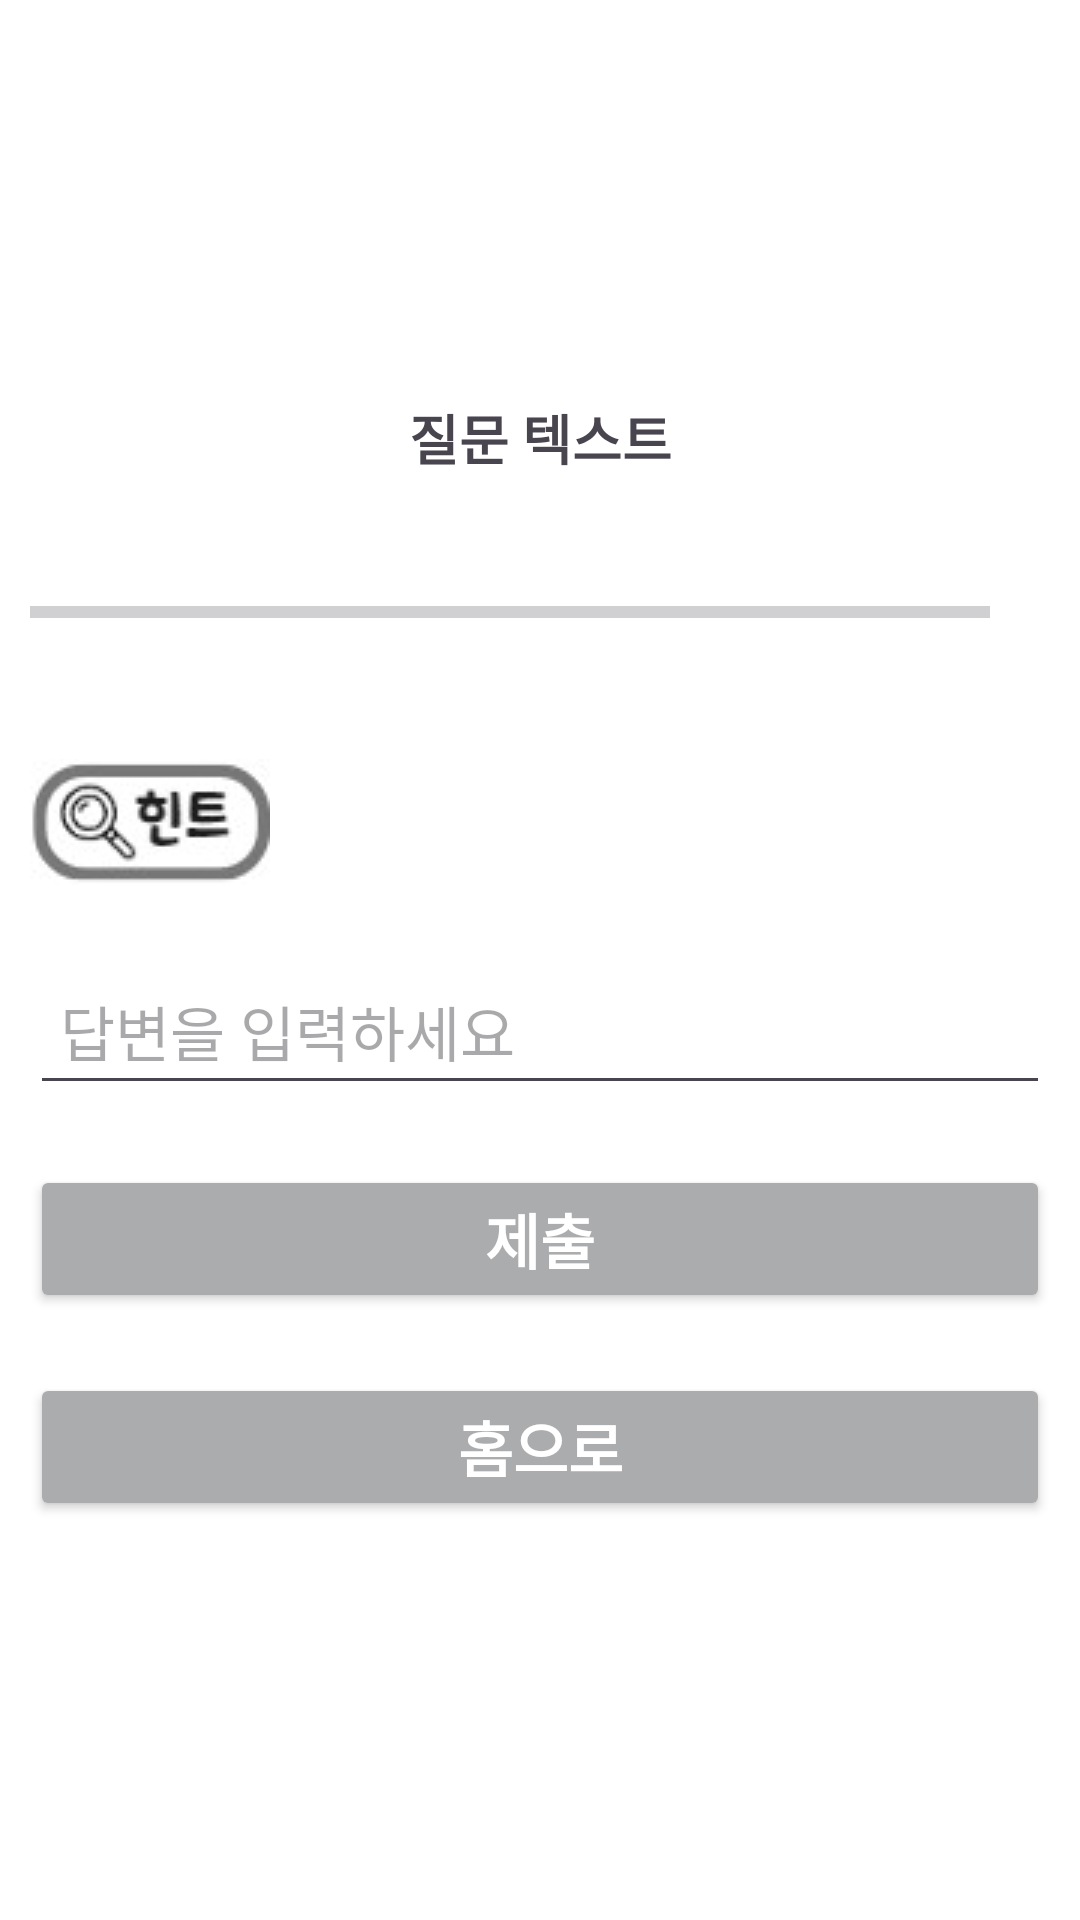

The Android layout XML behind this screen, and the referenced resources:
<!-- AndroidManifest.xml: application theme Theme.QuziProject -->
<!-- res/layout/activity_commonsense.xml -->
<?xml version="1.0" encoding="utf-8"?>
<LinearLayout xmlns:android="http://schemas.android.com/apk/res/android"
    xmlns:app="http://schemas.android.com/apk/res-auto"
    xmlns:tools="http://schemas.android.com/tools"
    android:layout_width="match_parent"
    android:layout_height="match_parent"
    android:gravity="center"
    android:orientation="vertical"
    android:padding="10dp"
    android:background="@color/white"
    tools:context=".commonsense">

    <TextView
        android:id="@+id/question_text"
        android:layout_width="match_parent"
        android:layout_height="wrap_content"
        android:gravity="center"
        android:text="질문 텍스트"
        android:textSize="18dp"
        android:textStyle="bold"/>

    <LinearLayout
        android:layout_width="match_parent"
        android:layout_height="wrap_content"
        android:layout_marginTop="20dp"
        android:gravity="center_vertical"
        android:orientation="horizontal">

        <ProgressBar
            style="?android:attr/progressBarStyleHorizontal"
            android:id="@+id/progressBar"
            android:layout_width="0dp"
            android:layout_height="50dp"
            android:layout_weight="1"
            android:indeterminate="false"
            android:max="10"
            android:progress="0"/>

        <TextView
            android:id="@+id/progress_text"
            android:layout_width="wrap_content"
            android:layout_height="wrap_content"
            android:padding="10dp"
            android:textColor="@color/black"
            android:textSize="20sp"/>
    </LinearLayout>



    <LinearLayout
        android:layout_width="match_parent"
        android:layout_height="wrap_content"
        android:layout_marginTop="20dp"
        android:gravity="center_vertical"
        android:orientation="horizontal">
        <ImageButton
            android:id="@+id/hint_btn"
            android:layout_width="80dp"
            android:layout_height="50dp"
            android:src="@drawable/hint"/>



        <TextView
            android:id="@+id/hint_text"
            android:layout_width="wrap_content"
            android:layout_height="wrap_content"
            android:layout_marginStart="10dp"
            android:visibility="gone"
            android:text="힌트 내용"
            android:textSize="18dp"
            android:textStyle="italic"/>
    </LinearLayout>

    <EditText
        android:id="@+id/answer_input"
        android:layout_width="match_parent"
        android:layout_height="wrap_content"
        android:layout_marginTop="20dp"
        android:padding="10dp"
        android:hint="답변을 입력하세요"
        android:textSize="20sp"/>

    <Button
        android:id="@+id/submit_btn"
        android:layout_width="match_parent"
        android:layout_height="wrap_content"
        android:layout_marginTop="20dp"
        android:text="제출"
        android:textColor="@color/white"
        android:backgroundTint="#ABACAE"
        android:textSize="20sp"
        android:textStyle="bold"/>

    <Button
        android:id="@+id/home_btn"
        android:layout_width="match_parent"
        android:layout_height="wrap_content"
        android:layout_marginTop="20dp"
        android:backgroundTint="#ABACAE"
        android:text="홈으로"
        android:textColor="@color/white"
        android:textSize="20sp"
        android:textStyle="bold"/>
</LinearLayout>
<!-- resources referenced by this layout -->
<resources>
  <color name="black">#FF000000</color>
  <color name="white">#FFFFFFFF</color>
  <!-- drawable hint: jpg bitmap (drawable, 2369 bytes) -->
  <style name="Theme.QuziProject" parent="Base.Theme.QuziProject" />
  <style name="Base.Theme.QuziProject" parent="Theme.Material3.DayNight.NoActionBar">
          
          
      </style>
</resources>
